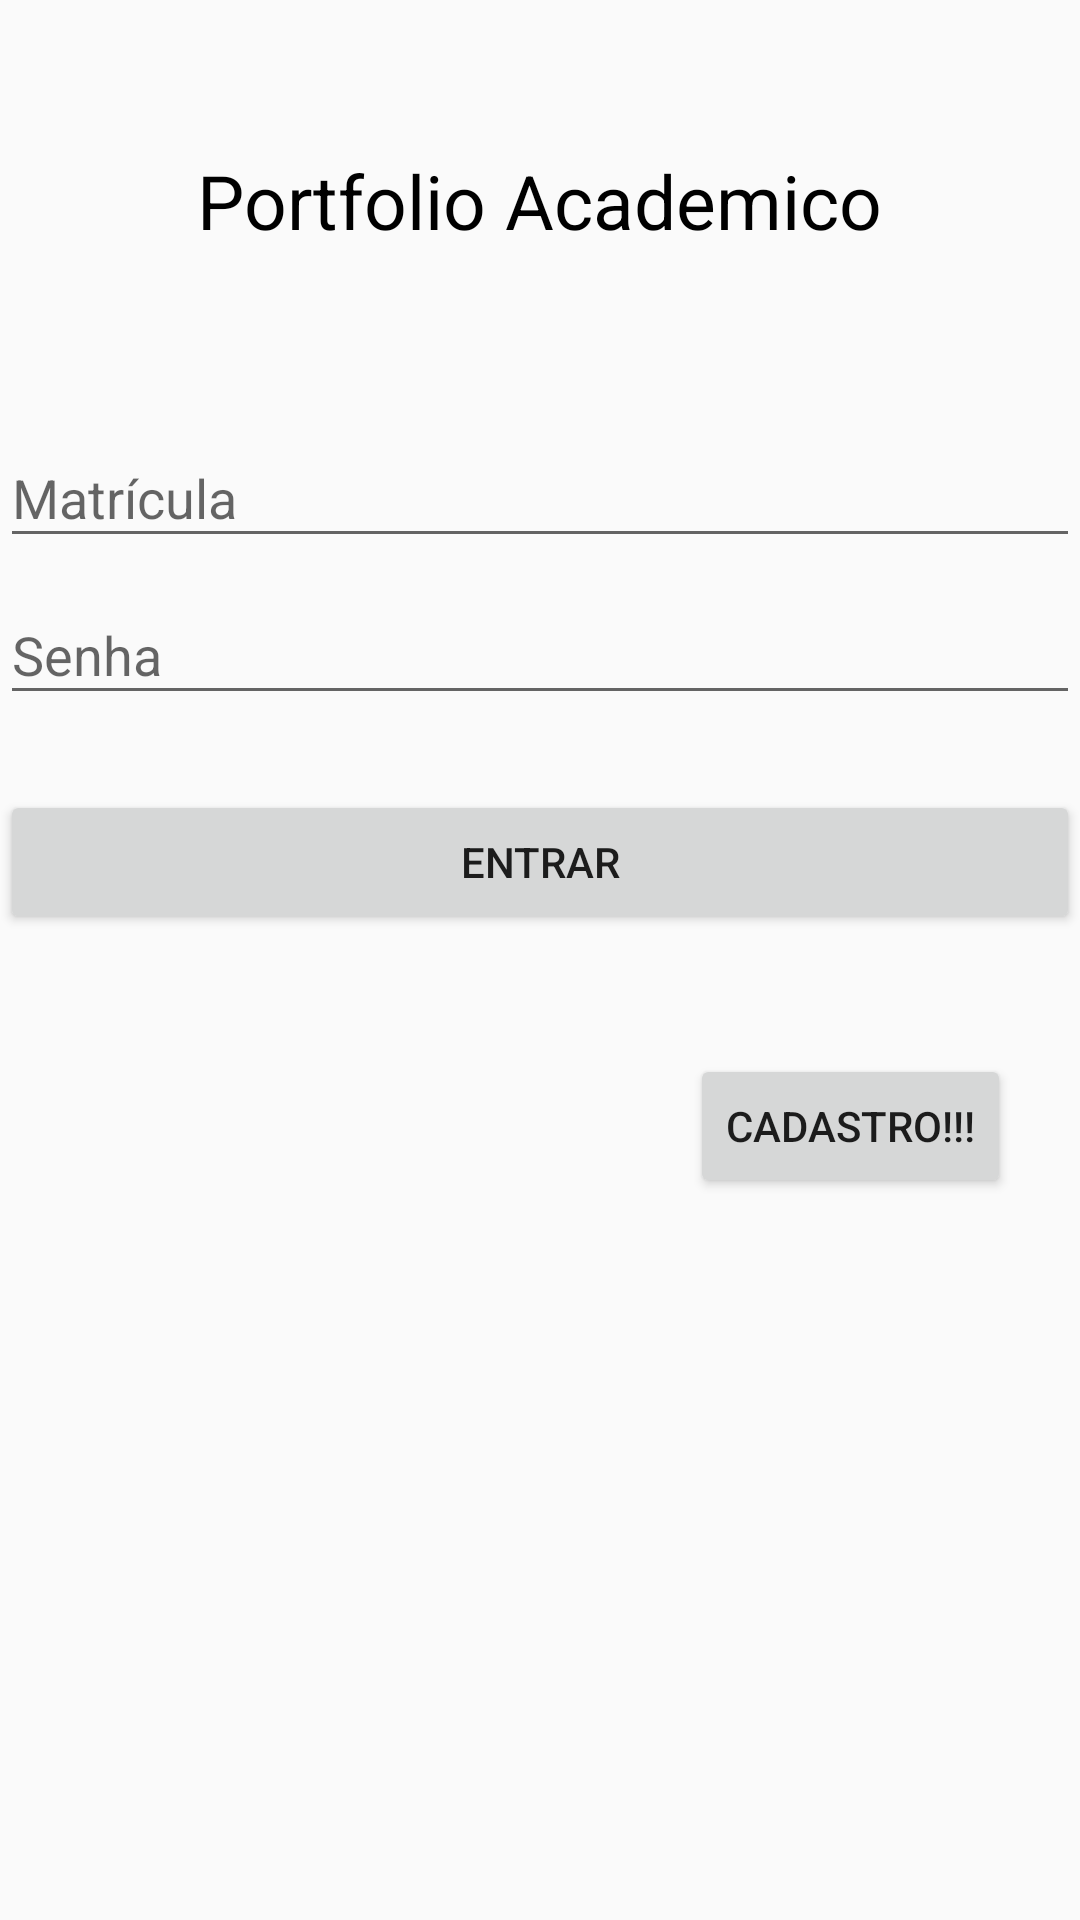

Layout XML and referenced resources for this Android screen:
<!-- AndroidManifest.xml: application theme AppTheme -->
<!-- res/layout/activity_login.xml -->
<?xml version="1.0" encoding="utf-8"?>
<LinearLayout xmlns:android="http://schemas.android.com/apk/res/android"
    xmlns:app="http://schemas.android.com/apk/res-auto"
    android:orientation="vertical"
    xmlns:tools="http://schemas.android.com/tools"
    android:layout_margin="20dp"
    android:layout_width="match_parent"
    android:layout_height="match_parent"
    tools:context=".atividades.loginActivity">
    <TextView
        android:layout_marginTop="50dp"
        android:textSize="25sp"
        android:textColor="@color/black"
        android:layout_gravity="center_horizontal"
        android:text="@string/app_name"
        android:layout_width="wrap_content"
        android:layout_height="wrap_content" />
    <android.support.design.widget.TextInputLayout
        android:layout_marginTop="50dp"
        android:layout_width="match_parent"
        android:layout_height="wrap_content">
        <EditText
            android:id="@+id/et_email"
            android:inputType="number"
            android:layout_width="match_parent"
            android:layout_height="wrap_content"
            android:hint="@string/matricula"/>
    </android.support.design.widget.TextInputLayout>
    <android.support.design.widget.TextInputLayout
        android:layout_width="match_parent"
        android:layout_height="wrap_content">
        <EditText
            android:id="@+id/et_senha"
            android:layout_width="match_parent"
            android:layout_height="wrap_content"
            android:hint="@string/senha"
            android:inputType="textPassword"/>
    </android.support.design.widget.TextInputLayout>
    <Button
        android:layout_marginTop="25dp"
        android:id="@+id/bt_entrar"
        android:layout_width="match_parent"
        android:layout_height="wrap_content"
        android:text="@string/entrar"/>

    <Button
        android:id="@+id/bt_cadastro"
        android:layout_width="wrap_content"
        android:layout_height="wrap_content"
        android:layout_marginLeft="230dp"
        android:layout_marginTop="40dp"
        android:text="Cadastro!!!" />


</LinearLayout>
<!-- resources referenced by this layout -->
<resources>
  <color name="black">#000000</color>
  <string name="app_name">Portfolio Academico</string>
  <string name="entrar">Entrar</string>
  <string name="matricula">Matrícula</string>
  <string name="senha">Senha</string>
  <style name="AppTheme" parent="Theme.AppCompat.Light.NoActionBar">
      
      <item name="colorPrimary">@color/colorPrimary</item>
      <item name="colorPrimaryDark">@color/colorPrimaryDark</item>
      <item name="colorAccent">@color/colorAccent</item>
  </style>
  <color name="colorPrimary">#3F51B5</color>
  <color name="colorPrimaryDark">#303F9F</color>
  <color name="colorAccent">#FF4081</color>
</resources>
